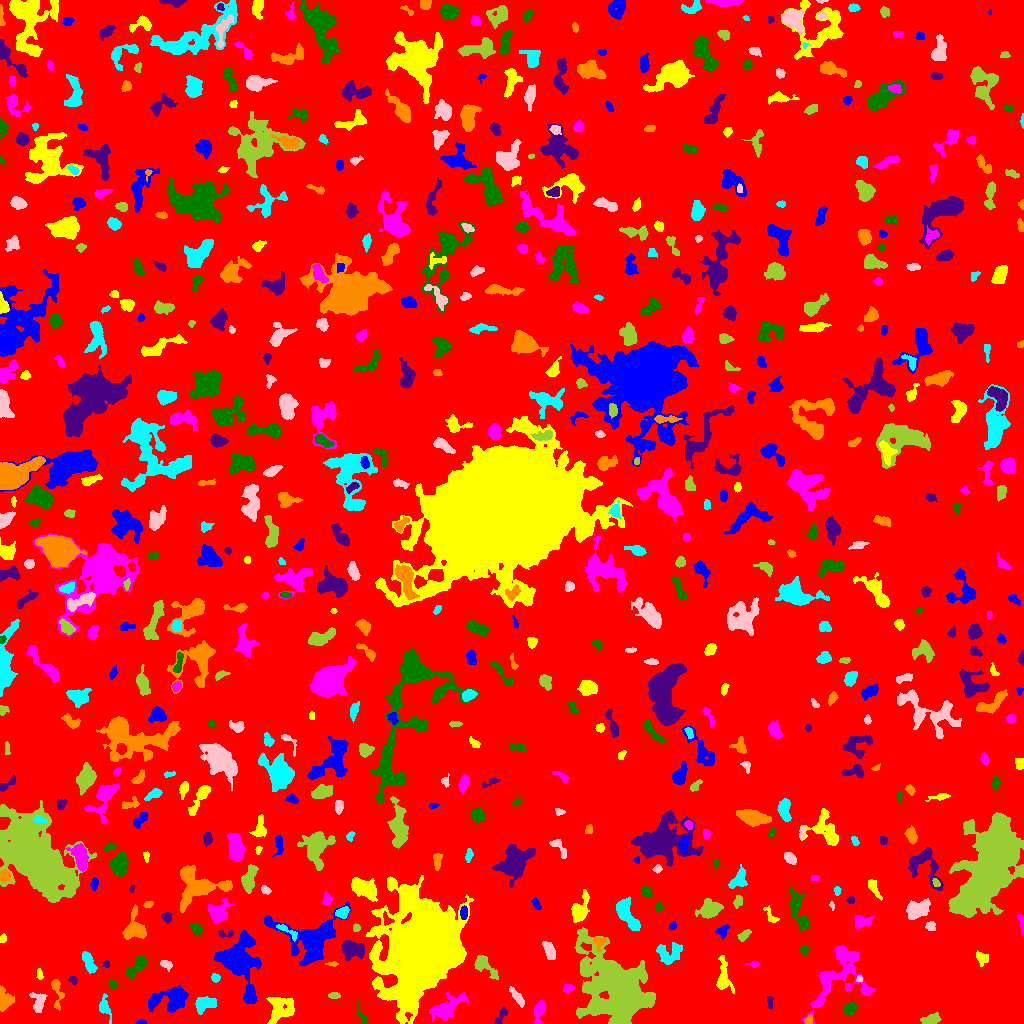

Data behind this chart, as committed beside it:
ID, X, Y, A, B, theta, total_flux, mu_max, mu_median, mu_mean, R_fwhm, R_e, R10, R90, x_start, x_end, y_start, y_end, area, greylevel
0, 505.9, 513.4, 294.7, 294.3, 0.01251, 1733800, 12.0, 2.0, 2.11, 96.6, 242, 92.58, 388, 0, 1023, 0, 1023, 821749, 2.11
1, 141.7, 1.256, 2.243, 1.1, 0.07966, 117.0, 7.0, 2.0, 2.659, 1.871, 1.871, 0.5642, 3.09, 136, 146, 0, 4, 44, 7.659
2, 419.8, 74.79, 20.03, 14.13, 1.247, 187003, 150.0, 10.0, 23.54, 14.08, 18.55, 6.628, 34.54, 366, 473, 0, 148, 7945, 27.54
3, 446.5, 15.43, 9.862, 4.079, 0.5886, 1644, 10.0, 3.0, 3.211, 5.528, 6.652, 2.326, 11.07, 429, 468, 2, 32, 512, 7.211
4, 361.8, 7.416, 6.517, 1.596, -1.238, 101.0, 2.0, 1.0, 1.063, 5.202, 3.29, 1.262, 4.853, 358, 366, 0, 23, 95, 6.063
5, 500.6, 6.253, 5.595, 1.543, 1.034, 150.0, 4.0, 1.0, 1.24, 3.909, 3.09, 0.9772, 4.82, 494, 507, 0, 17, 121, 6.24
6, 808.9, 3.375, 2.396, 1.895, 1.107, 184.0, 5.0, 3.0, 2.706, 3.523, 2.646, 1.128, 3.989, 804, 812, 0, 9, 68, 8.706
7, 104.5, 15.73, 5.84, 2.51, -1.296, 485.0, 8.0, 2.0, 2.68, 4.068, 3.827, 1.382, 6.408, 99, 111, 0, 30, 181, 7.68
8, 38.78, 21.79, 4.978, 3.299, -1.518, 698.0, 10.0, 3.0, 3.277, 4.029, 4.222, 1.493, 7.114, 29, 47, 11, 31, 213, 7.277
9, 930.5, 3.757, 4.499, 2.169, 0.2565, 481.0, 6.0, 3.0, 2.797, 5.412, 3.949, 1.596, 6.103, 920, 941, 0, 11, 172, 7.797
10, 321.8, 14.38, 1.588, 1.214, -0.79, 60.0, 4.0, 2.0, 1.818, 2.394, 1.596, 0.5642, 2.706, 320, 325, 11, 17, 33, 6.818
11, 170.9, 24.27, 9.85, 5.695, 0.1788, 2176, 8.0, 3.0, 3.498, 9.474, 7.715, 3.038, 12.17, 148, 188, 11, 38, 622, 7.498
12, 279.9, 14.61, 7.416, 6.352, 0.9459, 1632, 7.0, 3.0, 3.304, 8.349, 7.334, 2.877, 11.08, 266, 294, 0, 26, 494, 7.304
13, 539.5, 13.44, 5.437, 2.498, 1.329, 772.0, 9.0, 3.0, 3.729, 4.951, 4.297, 1.693, 7.047, 534, 545, 0, 24, 207, 7.729
14, 850.3, 14.63, 3.047, 2.465, 0.9187, 411.0, 8.0, 2.0, 2.704, 3.989, 3.385, 1.262, 5.557, 844, 857, 8, 21, 152, 7.704
15, 769.7, 20.62, 3.023, 1.259, -1.533, 101.0, 3.0, 2.0, 1.403, 3.478, 2.585, 0.9772, 3.742, 767, 773, 15, 27, 72, 7.403
16, 3.715, 22.36, 4.639, 3.414, -1.502, 495.0, 6.0, 2.0, 2.029, 5.109, 4.184, 1.596, 6.887, 0, 14, 12, 38, 244, 7.029
17, 203.3, 19.55, 5.23, 3.638, 0.2567, 796.0, 8.0, 2.0, 2.992, 5.078, 4.983, 1.871, 8.176, 195, 216, 9, 27, 266, 6.992
18, 517, 26.49, 5.757, 1.813, -0.9151, 388.0, 5.0, 2.0, 2.487, 4.787, 4.146, 1.596, 6.257, 509, 524, 16, 37, 156, 6.487
19, 333.4, 28.17, 2.939, 1.301, -0.01024, 187.0, 6.0, 2.0, 2.493, 3.29, 2.459, 0.9772, 3.909, 328, 340, 25, 31, 75, 7.493
20, 128, 21.43, 5.552, 3.131, -1.202, 932.0, 8.0, 3.0, 3.713, 6.308, 4.951, 1.954, 7.715, 121, 138, 11, 34, 251, 8.713
21, 250, 26.97, 2.462, 2.164, 0.3425, 176.0, 4.0, 1.0, 1.558, 4.029, 2.821, 1.128, 4.478, 245, 255, 22, 35, 113, 10.56
22, 723.3, 45.65, 8.718, 3.407, -1.503, 913.0, 9.0, 2.0, 2.898, 4.297, 5.293, 1.871, 8.777, 716, 734, 30, 68, 315, 6.898
23, 567.6, 34.83, 2.846, 1.966, 0.2846, 140.0, 4.0, 2.0, 1.609, 3.827, 2.764, 0.9772, 4.334, 563, 574, 30, 39, 87, 6.609
24, 112.5, 39.01, 2.053, 1.799, -0.5573, 155.0, 5.0, 2.0, 2.46, 3.09, 2.523, 0.9772, 3.827, 108, 116, 35, 43, 63, 7.46
25, 72.83, 43.48, 2.033, 1.567, -0.5561, 101.0, 4.0, 2.0, 1.603, 3.192, 2.257, 0.7979, 3.613, 68, 77, 39, 47, 63, 6.603
26, 57.12, 31.64, 8.713, 2.582, -1.442, 536.0, 7.0, 3.0, 2.792, 4.334, 4.334, 1.596, 6.84, 51, 64, 13, 44, 192, 6.792
27, 215.5, 46.09, 1.871, 1.762, -0.1528, 124.0, 5.0, 2.0, 1.722, 2.523, 2.326, 0.7979, 3.7, 211, 220, 41, 50, 72, 6.722
28, 859.4, 44.82, 1.687, 1.513, 1.232, 82.0, 4.0, 2.0, 1.952, 2.877, 1.954, 0.7979, 3.141, 856, 862, 42, 48, 42, 8.952
29, 614.1, 35.99, 19.26, 14.12, -0.9546, 31696, 33.0, 6.0, 8.104, 11.64, 16.88, 5.89, 30.13, 574, 655, 0, 96, 3911, 11.1
30, 972.5, 37.2, 14.99, 7.946, 0.8579, 12406, 45.0, 5.0, 7.196, 5.971, 9.608, 3.192, 19.15, 947, 1007, 13, 80, 1724, 11.2
31, 238, 64.04, 8.703, 7.402, -1.561, 11907, 47.0, 5.0, 9.712, 7.203, 7.695, 2.932, 14.7, 214, 261, 20, 94, 1226, 15.71
32, 39.82, 48.61, 2.857, 1.224, -1.382, 77.0, 4.0, 1.0, 1.203, 2.706, 2.257, 0.7979, 3.568, 36, 43, 44, 55, 64, 6.203
33, 754.2, 59.45, 2.779, 1.349, -0.002108, 150.0, 5.0, 2.0, 2.459, 2.877, 2.257, 0.7979, 3.656, 745, 759, 56, 62, 61, 7.459
34, 139.2, 59.07, 5.686, 2.809, 0.8107, 602.0, 8.0, 2.0, 2.418, 4.652, 3.989, 1.596, 7.001, 126, 147, 45, 68, 249, 7.418
35, 106.2, 59.43, 1.909, 1.682, 1.171, 138.0, 5.0, 3.0, 2.76, 2.985, 2.257, 0.7979, 3.523, 102, 109, 56, 63, 50, 8.76
36, 331.9, 59.75, 3, 1.01, -0.01421, 110.0, 5.0, 2.0, 2.157, 2.523, 2.111, 0.7979, 3.385, 325, 338, 57, 62, 51, 8.157
37, 88.58, 61.26, 5.971, 2.357, -1.144, 736.0, 8.0, 3.0, 3.488, 5.642, 4.652, 1.784, 7.159, 82, 97, 50, 72, 211, 7.488
38, 166.2, 59.24, 2.946, 1.983, -0.4566, 403.0, 9.0, 3.0, 4.198, 3.478, 2.932, 1.128, 4.754, 160, 172, 52, 63, 96, 9.198
39, 483.3, 58.16, 7.083, 3.189, -0.7252, 812.0, 8.0, 2.0, 2.942, 5.202, 4.549, 1.784, 7.736, 474, 498, 44, 68, 276, 8.942
40, 2.216, 60.46, 4.219, 1.881, 1.263, 264.0, 7.0, 2.0, 2.563, 2.646, 2.985, 0.9772, 4.886, 0, 8, 50, 68, 103, 8.563
41, 310.4, 84.99, 16.98, 12.25, 0.1391, 7516, 14.0, 5.0, 5.396, 10.51, 12.18, 4.478, 19.01, 264, 350, 58, 122, 1393, 8.396
42, 982, 65.35, 3.594, 2.737, -0.7203, 286.0, 5.0, 2.0, 2.072, 3.568, 3.613, 1.382, 5.836, 976, 988, 57, 73, 138, 13.07
43, 839.3, 46.7, 19.67, 12.37, 0.8966, 3377, 7.0, 2.0, 2.75, 10.49, 11.14, 4.406, 17.43, 801, 875, 0, 78, 1228, 6.75
44, 803.7, 73.78, 2.135, 1.851, -0.5972, 161.0, 4.0, 2.0, 2.205, 3.989, 2.585, 1.128, 3.909, 800, 808, 69, 78, 73, 7.205
45, 351.7, 73.84, 5.283, 4.026, -0.09659, 1915, 13.0, 5.0, 5.349, 6.024, 5.585, 2.185, 9.097, 341, 364, 63, 83, 358, 10.35
46, 599, 81.6, 3.234, 3.19, 1.369, 281.0, 6.0, 2.0, 2.443, 3.868, 3.241, 1.262, 5.109, 592, 607, 72, 86, 115, 10.44
47, 669, 69.7, 6.624, 5.206, 0.3716, 1039, 6.0, 3.0, 2.91, 8.137, 6.333, 2.585, 9.657, 656, 682, 59, 81, 357, 6.91
48, 549, 73.06, 4.674, 2.114, -1.229, 359.0, 5.0, 2.0, 1.941, 4.297, 3.909, 1.493, 6.283, 542, 555, 64, 82, 185, 6.941
49, 744.7, 89.11, 3.262, 1.547, 0.6816, 134.0, 3.0, 1.0, 1.229, 3.523, 2.706, 1.128, 4.406, 737, 751, 82, 94, 109, 6.229
50, 24.65, 89.92, 1.763, 1.123, 1.569, 62.0, 4.0, 1.0, 1.55, 2.185, 1.596, 0.5642, 2.821, 21, 27, 85, 93, 40, 6.55
51, 722.2, 92.47, 3.494, 2.585, 0.7536, 353.0, 6.0, 3.0, 2.942, 4.72, 3.568, 1.262, 5.528, 715, 729, 85, 99, 120, 6.942
52, 2.647, 84.54, 1.774, 1.642, 1.32, 85.0, 3.0, 1.0, 1.491, 2.985, 2.185, 0.7979, 3.385, 0, 6, 81, 90, 57, 6.491
53, 1021, 100.1, 6.324, 1.263, -1.406, 242.0, 4.0, 3.0, 2.602, 4.72, 3.09, 1.382, 4.652, 1017, 1023, 87, 109, 93, 7.602
54, 196.3, 94.35, 3.44, 2.268, -0.8557, 492.0, 8.0, 4.0, 4.066, 4.82, 3.568, 1.382, 5.441, 189, 202, 88, 101, 121, 8.066
55, 225.8, 89.95, 4.559, 1.984, 0.04584, 307.0, 9.0, 3.0, 3.489, 2.821, 2.932, 0.9772, 4.687, 218, 233, 86, 94, 88, 8.489
56, 134.5, 94.56, 6.536, 5.004, 1.49, 1930, 12.0, 4.0, 4.789, 6.77, 5.585, 2.326, 9.39, 122, 146, 84, 119, 403, 8.789
57, 286.5, 93.13, 6.956, 1.768, -0.5573, 231.0, 4.0, 2.0, 1.819, 4.82, 3.523, 1.262, 5.585, 276, 297, 82, 99, 127, 9.819
58, 930.4, 97.36, 2.328, 2.12, -0.2328, 205.0, 5.0, 2.0, 2.303, 3.09, 2.706, 1.128, 4.442, 925, 935, 93, 102, 89, 7.303
59, 356.4, 95.21, 1.791, 1.721, 1.125, 112.0, 4.0, 2.0, 1.965, 3.338, 2.257, 0.7979, 3.478, 353, 360, 92, 100, 57, 7.965
... 649 more rows
